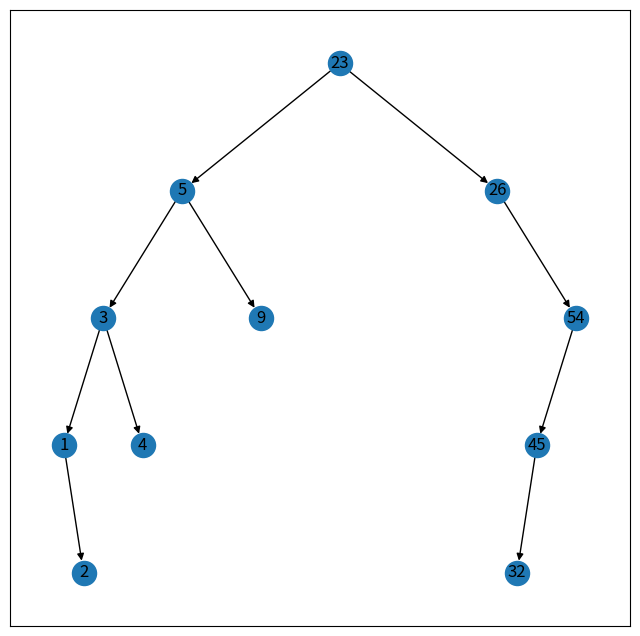

Here is the Python script that generated this plot:
__author__ = 'Aaron Yang'
__email__ = 'byang971@usc.edu'
__date__ = '7/1/2020 10:39 AM'

import networkx
import matplotlib.pyplot as plt


class Node(object):

    def __init__(self, value, left=None, right=None):
        self.value = value
        self.left = left
        self.right = right


class BTree(object):

    def __init__(self, data):
        self.root = None
        self.insert(data)

    def insert(self, data):
        if data is None:
            return
        if not self.root:
            self.root = Node(data[0])
            data = data[1:]

        for val in data:
            current_root = self.root
            while True:
                if val > current_root.value:
                    if not current_root.right:
                        current_root.right = Node(val)
                        break
                    else:
                        current_root = current_root.right
                else:
                    if not current_root.left:
                        current_root.left = Node(val)
                        break
                    else:
                        current_root = current_root.left

    def pre_order(self, root):
        if root is not None:
            print(root.value, end=',')
            self.pre_order(root.left)
            self.pre_order(root.right)

    def in_order(self, root):
        if root.left is not None:
            self.in_order(root.left)
        if root is not None:
            print(root.value, end=',')
        if root.right is not None:
            self.in_order(root.right)

    def post_order(self, root):
        if root.left is not None:
            self.post_order(root.left)
        if root.right is not None:
            self.post_order(root.right)
        if root is not None:
            print(root.value, end=',')

    def __create_graph(self, graph, node, x=0, y=0, pos={}, layer=1):
        pos[node.value] = (x, y)
        if node.left:
            graph.add_edge(node.value, node.left.value)
            l_x, l_y = x - 1 / 2 ** layer, y - 1
            l_layer = layer + 1
            self.__create_graph(graph, node.left, x=l_x, y=l_y, pos=pos, layer=l_layer)
        if node.right:
            graph.add_edge(node.value, node.right.value)
            r_x, r_y = x + 1 / 2 ** layer, y - 1
            r_layer = layer + 1
            self.__create_graph(graph, node.right, x=r_x, y=r_y, pos=pos, layer=r_layer)
        return graph, pos

    def draw(self, node=None):
        if not node:
            node = self.root
        graph = networkx.DiGraph()
        graph, pos = self.__create_graph(graph, node)
        fig, ax = plt.subplots(figsize=(8, 8))
        networkx.draw_networkx(graph, pos, ax=ax, node_size=300)
        plt.show()


if __name__ == '__main__':
    data = [23, 5, 3, 26, 1, 54, 2, 4, 9, 45, 32]
    tree = BTree(data)
    print("Pre Order: ", end=" ")
    tree.pre_order(tree.root)
    print()
    print("In Order: ", end=" ")
    tree.in_order(tree.root)
    print()
    print("Post Order: ", end=" ")
    tree.post_order(tree.root)
    print()
    tree.draw()
